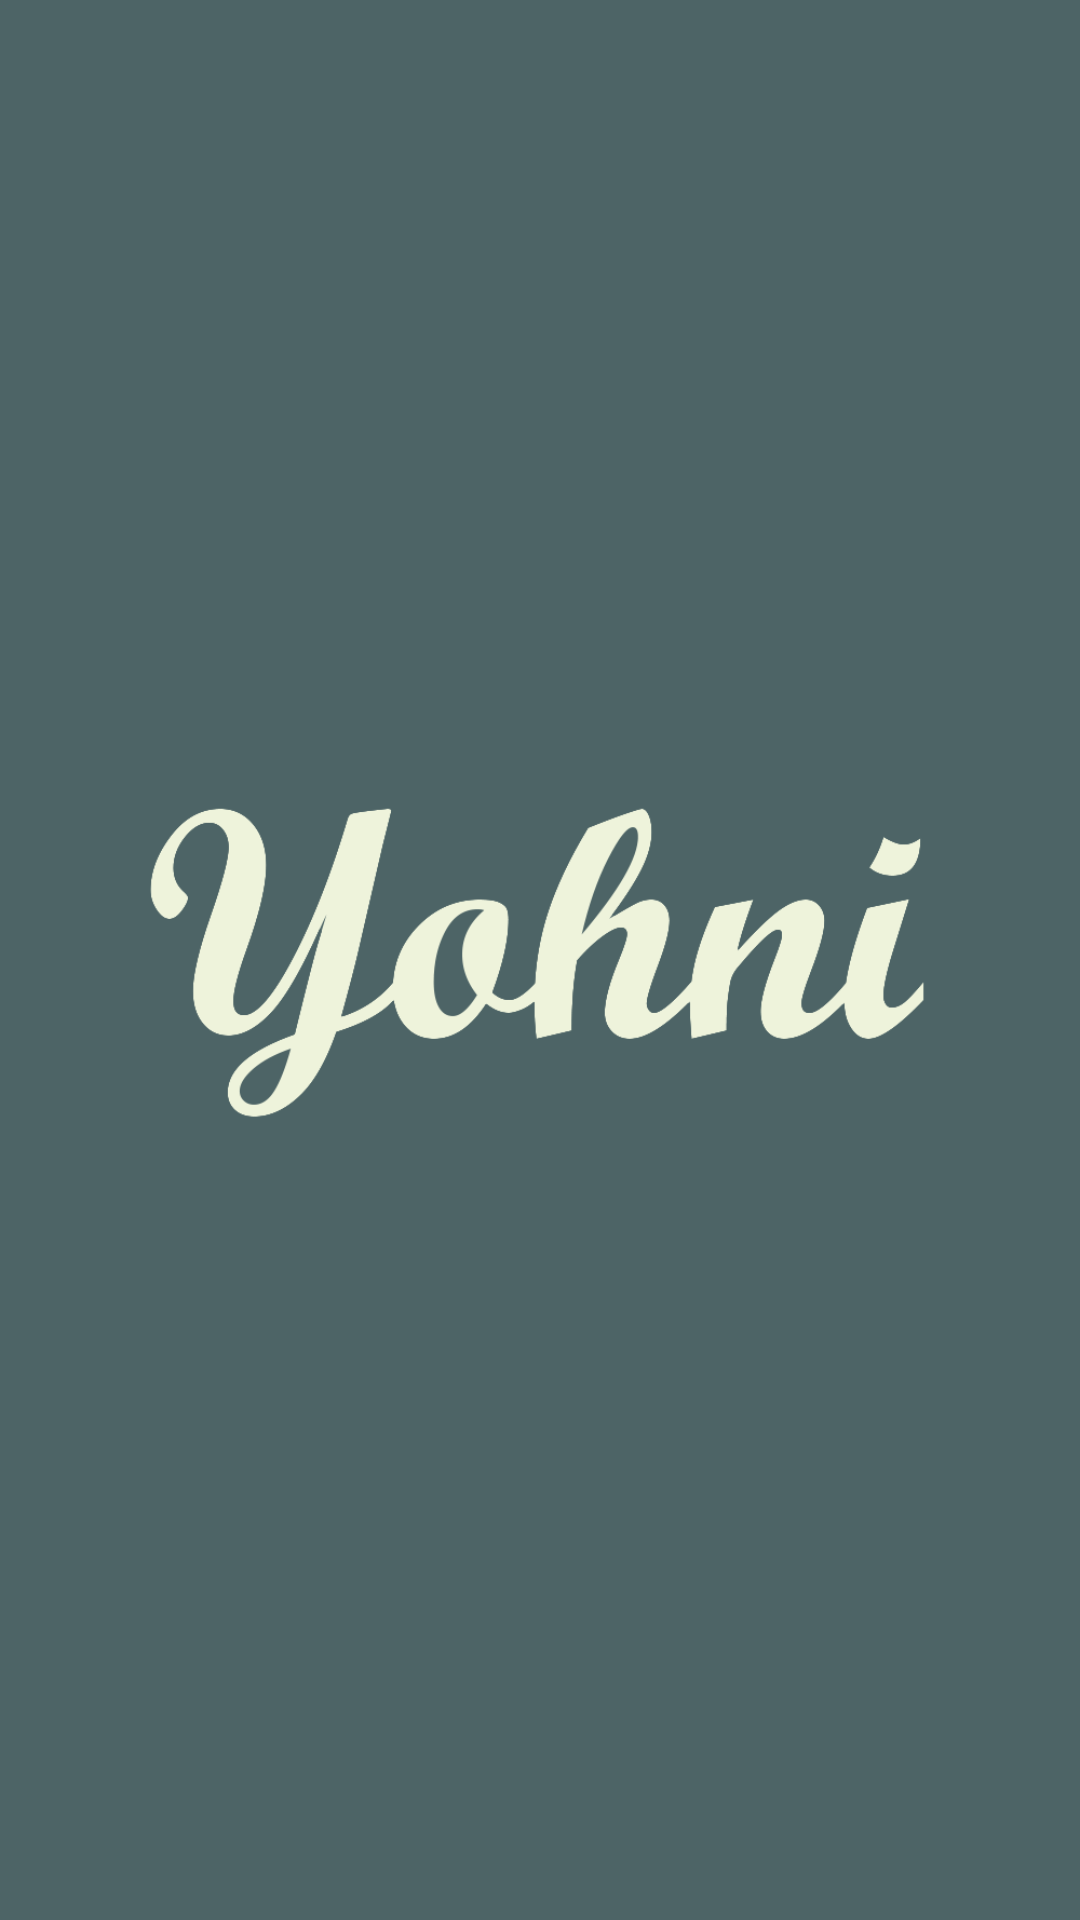

Here is an Android app screen rendered from its layout file. Give the layout XML and the strings, colors and styles it references.
<!-- AndroidManifest.xml: application theme Theme.NotKahoot -->
<!-- res/layout/activity_splash_screen.xml -->
<?xml version="1.0" encoding="utf-8"?>
<androidx.constraintlayout.widget.ConstraintLayout xmlns:android="http://schemas.android.com/apk/res/android"
    xmlns:app="http://schemas.android.com/apk/res-auto"
    xmlns:tools="http://schemas.android.com/tools"
    android:layout_width="match_parent"
    android:layout_height="match_parent"
    android:background="@color/zelena"
    tools:context=".SplashScreen">



    <ImageView
        android:id="@+id/logoo"
        android:layout_width="wrap_content"
        android:layout_height="wrap_content"
        android:layout_weight="1"
        app:layout_constraintBottom_toBottomOf="parent"
        app:layout_constraintEnd_toEndOf="parent"
        app:layout_constraintStart_toStartOf="parent"
        app:layout_constraintTop_toTopOf="parent"
        app:srcCompat="@drawable/logo"
        app:tint="@color/bijela" />

</androidx.constraintlayout.widget.ConstraintLayout>
<!-- resources referenced by this layout -->
<resources>
  <color name="bijela">#EEF3DB</color>
  <color name="zelena">#4D6466</color>
  <!-- drawable logo: png bitmap (drawable, 27879 bytes) -->
  <style name="Theme.NotKahoot" parent="Theme.AppCompat.Light.NoActionBar">
          
  
  
          <item name="colorPrimary">@color/purple_500</item>
          <item name="colorPrimaryVariant">@color/purple_700</item>
          <item name="colorOnPrimary">@color/white</item>
          
          <item name="colorSecondary">@color/teal_200</item>
  
          <item name="colorSecondaryVariant">@color/teal_700</item>
          <item name="colorOnSecondary">@color/pink</item>
          
          <item name="android:statusBarColor" tools:targetApi="l">?attr/colorPrimaryVariant</item>
          
      </style>
  <color name="purple_500">#FF6200EE</color>
  <color name="purple_700">#FF3700B3</color>
  <color name="white">#FFFFFFFF</color>
  <color name="teal_200">#FF03DAC5</color>
  <color name="teal_700">#FF018786</color>
  <color name="pink">#E8DBDB</color>
</resources>
